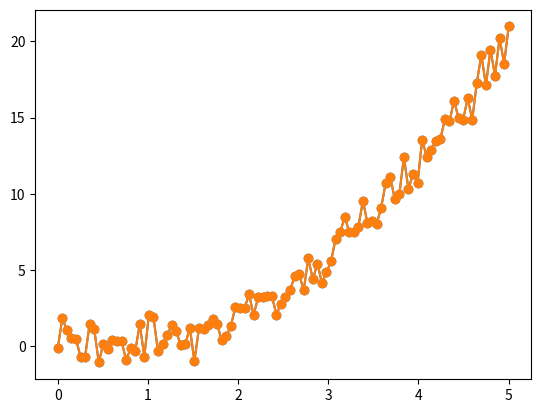
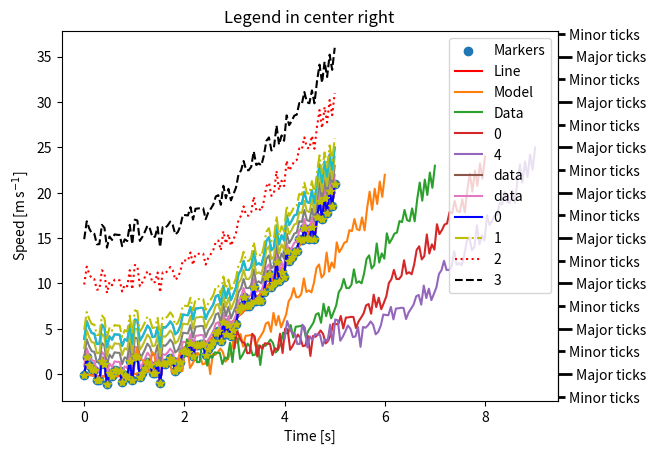
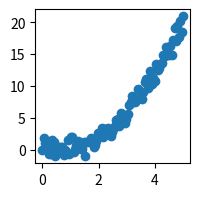
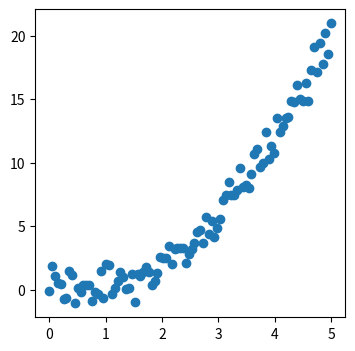
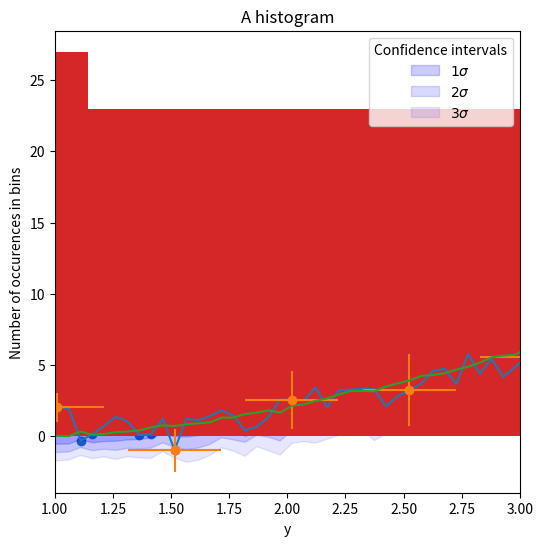
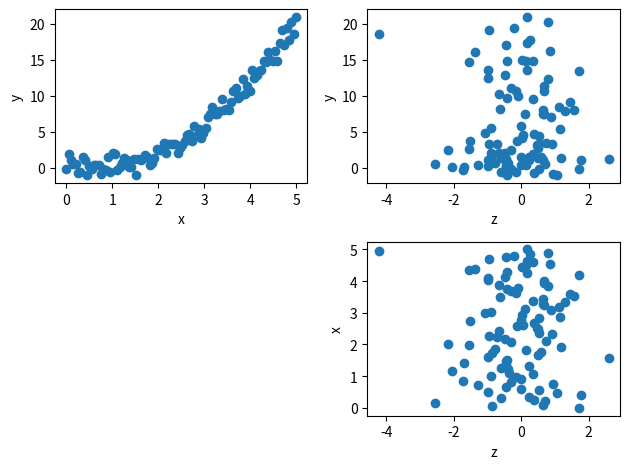
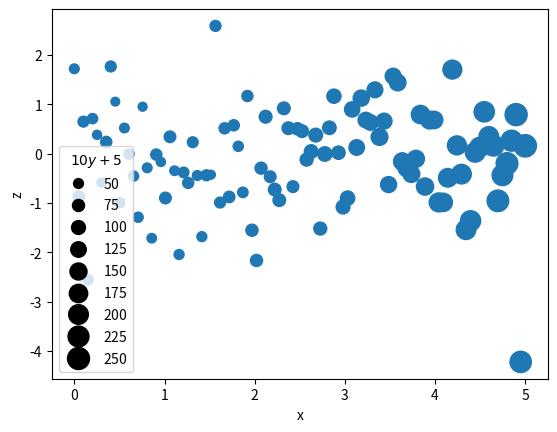
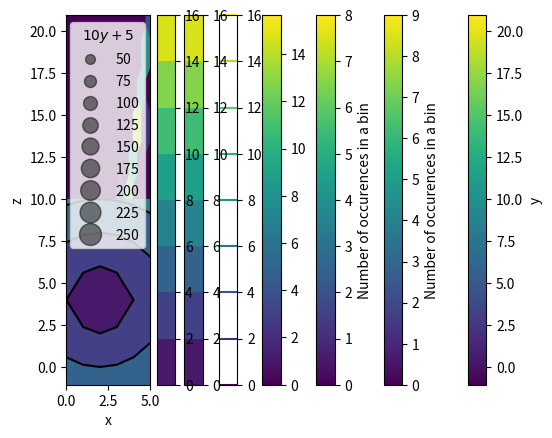

Source code (Python) for these figures, in order: (Note: this script raises an exception after producing the figures.)
# These are normally needed
import numpy as np
import matplotlib.pyplot as plt


def simple_function(x):
    return x**2 - x


# Generate random data for plotting
x = np.linspace(0, 5, 100)
rng = np.random.default_rng()
y = x**2 - x + rng.standard_normal(x.size)

plt.scatter(x, y)
plt.show()

plt.plot(x, y)
plt.show()

plt.plot(x, y, marker="o")
plt.show()

# Much of the code below is not normally required
from matplotlib.ticker import AutoMinorLocator, FuncFormatter

fig, ax = plt.subplots()
ax.scatter(x, y, label="Markers")
ax.plot(x, simple_function(x), label="Line", color="r")
ax.legend(title="Legend")
ax.set_title("Title")
ax.set_xlabel("x-axis label")
ax.set_ylabel("y-axis label")
secax = ax.secondary_yaxis("right")
secax.yaxis.set_minor_locator(AutoMinorLocator(2))
secax.yaxis.set_minor_formatter(FuncFormatter(lambda x, y: "Minor ticks"))
secax.yaxis.set_major_formatter(FuncFormatter(lambda x, y: "Major ticks"))
secax.tick_params(which="both", width=2)
secax.tick_params(which="major", length=10)
secax.tick_params(which="minor", length=5)
plt.show()

plt.plot(x, y)
plt.title("Measurement results")
plt.xlabel("Time [s]")
plt.ylabel(r"Speed [m$\,$s$^{-1}$]")
plt.show()

plt.plot(x, simple_function(x), label="Model")
plt.plot(x, y, label="Data")
plt.legend()
plt.show()

# Generate more data
offsets = np.arange(5)
y_mult = offsets + y[:, np.newaxis]

plt.plot(x, y_mult[:, 0], label=offsets[0])
plt.plot(x, y_mult[:, -1], label=offsets[-1])
plt.legend(title="Offset")
plt.show()

print(f"Shape of x:{x.shape}.")
print(f"Shape of y_mult:{y_mult.shape}.")
plt.plot(x, y_mult)
plt.legend(title="Offsets", labels=offsets)
plt.show()

x_mult = offsets + x[:, np.newaxis]

print(f"Shape of x_mult:{x_mult.shape}.")
print(f"Shape of y_mult:{y_mult.shape}.")
plt.plot(x_mult, y_mult)
plt.legend(title="Offsets", labels=offsets)
plt.show()

for loc in ("upper left", "center right"):
    plt.plot(x, y, label="data")
    plt.legend(loc=loc)
    plt.title(f"Legend in {loc}")
    plt.show()

for i, color, linestyle in zip(range(4), ("b", "y", "r", "k"), ("-", "-.", ":", "--")):
    plt.plot(x, y + 5 * i, color=color, linestyle=linestyle, label=i)
plt.legend()
plt.show()

plt.plot(x, y, "*y")
plt.show()

for i in (2, 4, 6):
    plt.figure(figsize=(i, i))
    plt.scatter(x, y)
    plt.show()

plt.plot(x, y)
plt.xlim((1, 3))
plt.show()

# Only plot some of the data
mask = np.arange(0, x.size, 10, dtype=int)
# We set the errors in x to be constant and in y to scale with x
plt.errorbar(x[mask], y[mask], xerr=0.2, yerr=x[mask], marker="o", linestyle="")
plt.show()

# Generate many random samples
n_samples = 80
errors = rng.standard_normal((n_samples, x.size))
errors *= np.linspace(0.2, 2, x.size)
y_mult = simple_function(x) + errors

y_mean = np.mean(y_mult, axis=0)
y_std = np.std(y_mult, axis=0, ddof=1)
for i in range(1, 4):
    plt.fill_between(
        x,
        y1=y_mean + i * y_std,
        y2=y_mean - i * y_std,
        alpha=0.25 - 0.05 * i,
        color="b",
        label=rf"${i}\sigma$",
    )
plt.plot(x, y_mean)
plt.legend(title="Confidence intervals")
plt.show()

plt.hist(y)
plt.title("A histogram")
plt.xlabel("y")
plt.ylabel("Number of occurences in bins")
plt.show()

# Generate even more random data
z = rng.standard_normal(x.size)

fig, ax = plt.subplots(2, 2)

ax[0, 0].scatter(x, y)
ax[0, 0].set_xlabel("x")
ax[0, 0].set_ylabel("y")

ax[0, 1].scatter(z, y)
ax[0, 1].set_xlabel("z")
ax[0, 1].set_ylabel("y")

ax[1, 1].scatter(z, x)
ax[1, 1].set_xlabel("z")
ax[1, 1].set_ylabel("x")

ax[1, 0].remove()

fig.tight_layout()
plt.show()

fig, ax = plt.subplots()
scatter = ax.scatter(x, z, s=10 * (y + 5))
ax.set_xlabel("x")
ax.set_ylabel("z")
plt.legend(*scatter.legend_elements(prop="sizes"), title=r"$10y+5$")
plt.show()

fig, ax = plt.subplots()
scatter = ax.scatter(x, z, s=10 * (y + 5), alpha=0.5)
ax.set_xlabel("x")
ax.set_ylabel("z")
plt.legend(
    *scatter.legend_elements(prop="sizes"), bbox_to_anchor=(1.02, 1), title=r"$10y+5$"
)
plt.show()

plt.scatter(x, z, c=y)
plt.xlabel("x")
plt.ylabel("z")
plt.colorbar(label="y")
plt.show()

plt.hist2d(x, y)
plt.colorbar(label="Number of occurences in a bin")
plt.show()

plt.hexbin(x, y, gridsize=10)
plt.colorbar(label="Number of occurences in a bin")
plt.show()

# Pixel width in x
resolution = 1
x = np.arange(-5, 5 + resolution, resolution)
y = 2 * x
# Create 2D arrays from x and y
xx, yy = np.meshgrid(x, y)
z = np.sqrt((xx - 2) ** 2 + (yy - 4) ** 2)

plt.imshow(z, interpolation=None, extent=(x[0], x[-1], y[0], y[-1]), origin="lower")
plt.colorbar()
plt.show()

# Contour lines
plt.contour(xx, yy, z)
plt.colorbar()
plt.gca().set_aspect("equal")
plt.show()

# Filled contours
plt.contourf(x, y, z)
plt.colorbar()
plt.gca().set_aspect("equal")
plt.show()

# A mixture of both
plt.contour(x, y, z, colors="k")
plt.contourf(xx, yy, z)
plt.colorbar()
plt.gca().set_aspect("equal")
plt.show()

from astropy import units as u
from astropy.coordinates import SkyCoord, Galactic, ICRS

# Generate points along the Galactic midplane and convert their coordinates to ICRS
midplane = SkyCoord(frame=Galactic, l=np.arange(-180, 181) * u.deg, b=0 * u.deg)
midplane = midplane.transform_to(ICRS)

for projection in ("rectilinear", "aitoff", "hammer", "mollweide", "lambert"):
    plt.gca(projection=projection)
    # Sadly we have to handle units explicitly here
    plt.scatter((midplane.ra - 180 * u.deg).rad, midplane.dec.rad)
    plt.title(projection.title())
    plt.grid(True)
    plt.show()

from astropy.table import QTable

# Create a QTable
labels = ["Earth", "Jupiter", "Sun"]
m = [1 * u.M_earth, 1 * u.M_jupiter, 1 * u.M_sun]
r = [1 * u.R_earth, 1 * u.R_jupiter, 1 * u.R_sun]
astrodata = QTable((labels, m, r), names=["name", "mass", "radius"])
astrodata["density"] = (
    astrodata["mass"] / (4 * np.pi / 3 * astrodata["radius"] ** 3)
).to(u.g / u.cm**3)

# Plot the radii and masses with two different mass units
for munit in (u.kg, u.M_earth):
    astrodata["mass"] = astrodata["mass"].to(munit)
    for elem in astrodata:
        plt.loglog(elem["mass"], elem["radius"], "o", label=elem["name"])
    # Pay attention to the use of single and double quotation marks
    plt.xlabel(f'Mass [{astrodata["mass"].unit.to_string("latex")}]')
    plt.ylabel(f'Radius [{astrodata["radius"].unit.to_string("latex")}]')
    plt.legend()
    plt.show()

for str_format in ("latex", "latex_inline"):
    for elem in astrodata:
        plt.semilogx(elem["mass"], elem["density"], "o", label=elem["name"])
    # Pay attention to the use of single and double quotation marks
    plt.xlabel(f'Mass [{astrodata["mass"].unit.to_string(str_format)}]')
    plt.ylabel(f'Density [{astrodata["density"].unit.to_string(str_format)}]')
    plt.legend()
    plt.show()

import pandas as pd
import seaborn as sns

# Convert the QTable to a DataFrame
df = astrodata.to_pandas()

sns.relplot(
    x="mass", y="radius", hue="density", style="name", data=df, s=200, palette="dark"
)
# Use Matplotlib calls to convert axes to logarithmic scale
plt.xscale("log")
plt.yscale("log")